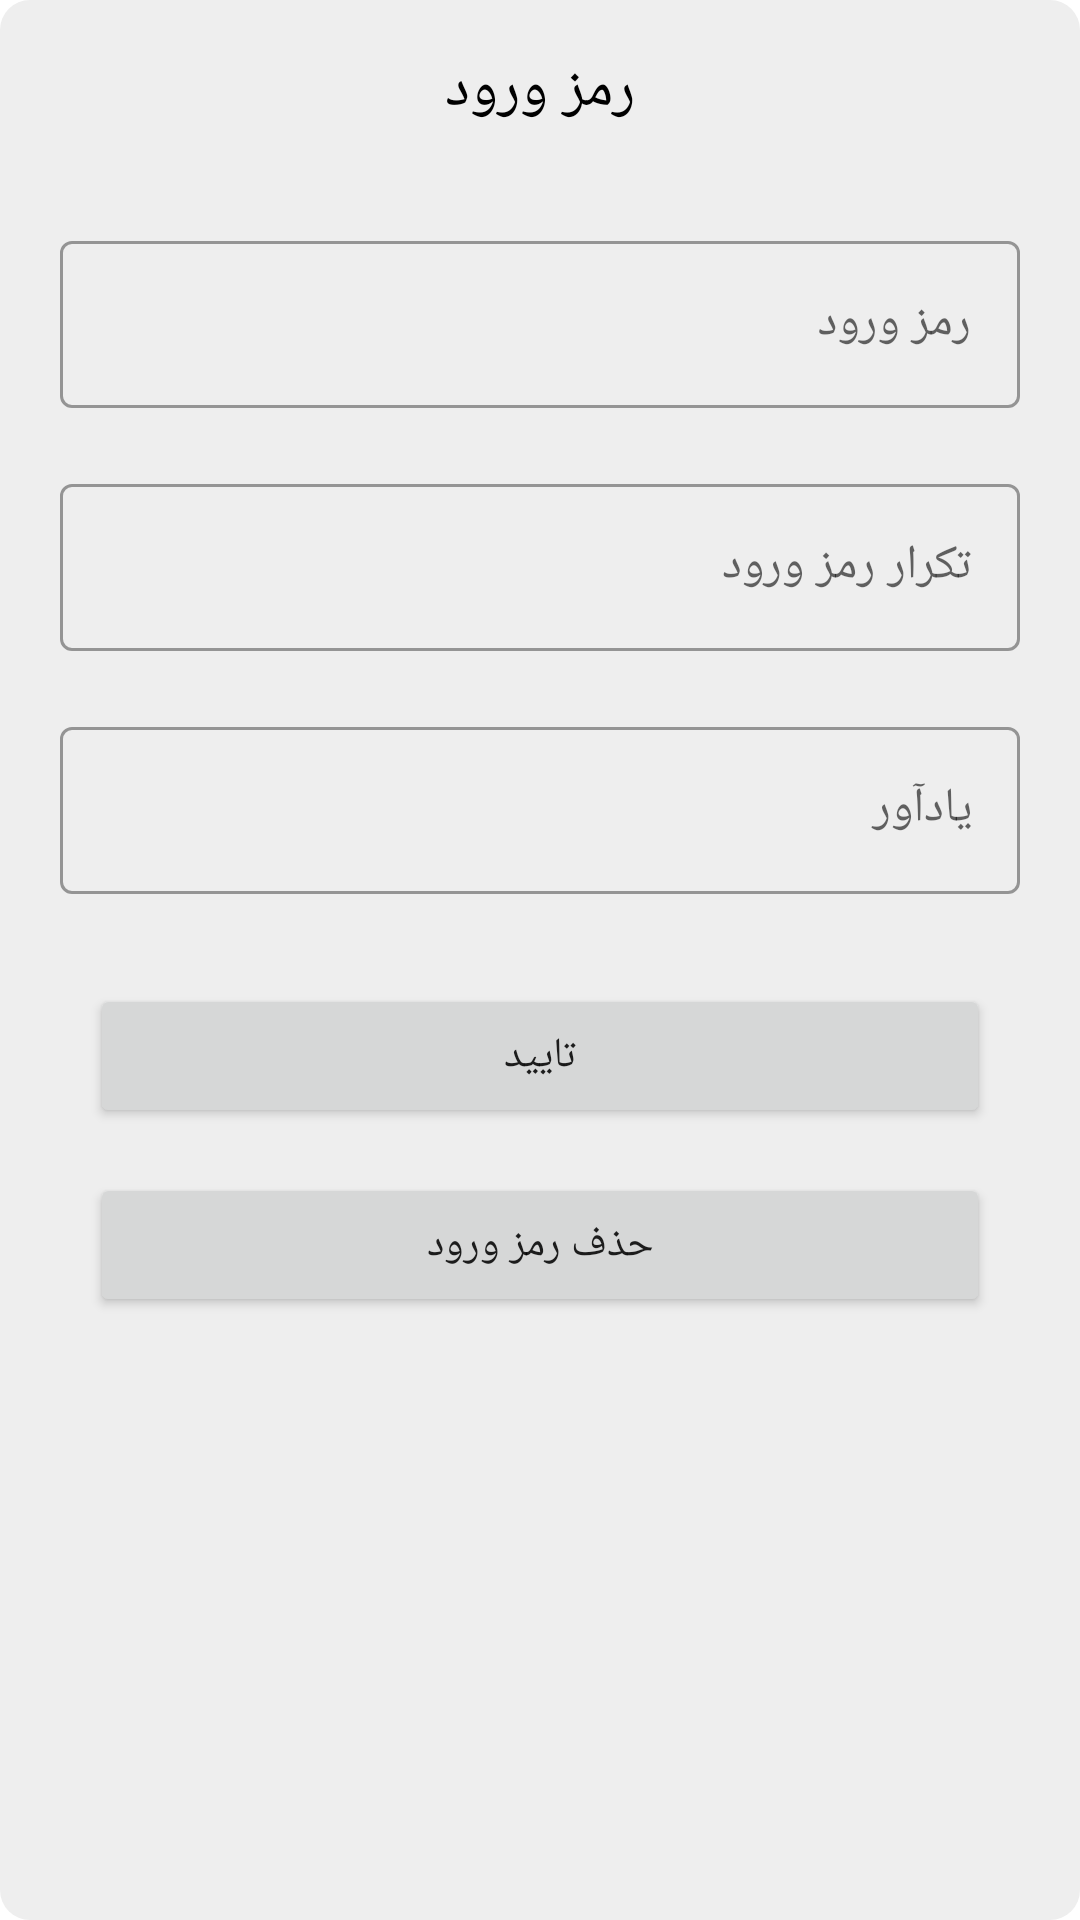

This screen was rendered from an Android layout file. Write that file and the resources it references.
<!-- AndroidManifest.xml: application theme Theme.HolyQuran -->
<!-- res/layout/fragment_create_password.xml -->
<?xml version="1.0" encoding="utf-8"?>
<layout xmlns:android="http://schemas.android.com/apk/res/android">

    <LinearLayout xmlns:tools="http://schemas.android.com/tools"
        android:id="@+id/t1"
        android:layout_width="match_parent"
        android:layout_height="match_parent"
        android:background="@drawable/for_pop_up_square"
        android:orientation="vertical"
        tools:context=".ui.password.createPassword.CreatePasswordFragment">

        <FrameLayout
            android:layout_width="match_parent"
            android:layout_height="wrap_content">

            <TextView
                android:id="@+id/passwordStatus"
                android:layout_width="match_parent"
                android:layout_height="50dp"
                android:layout_marginLeft="2dp"
                android:layout_marginTop="5dp"
                android:layout_marginRight="2dp"
                android:gravity="center"
                android:text="رمز ورود"
                android:textColor="@color/black"
                android:textSize="20sp" />
        </FrameLayout>

        <LinearLayout
            android:layout_width="match_parent"
            android:layout_height="wrap_content"
            android:layout_marginLeft="20sp"
            android:layout_marginTop="20sp"
            android:layout_marginRight="20sp"
            android:orientation="vertical">

            <com.google.android.material.textfield.TextInputLayout
                android:id="@+id/passwordL"
                style="@style/Widget.MaterialComponents.TextInputLayout.OutlinedBox"
                android:layout_width="match_parent"
                android:layout_height="wrap_content"
                android:hint="رمز ورود">
                
                <com.google.android.material.textfield.TextInputEditText
                    android:id="@+id/password"
                    android:layout_width="match_parent"
                    android:layout_height="match_parent"
                    android:inputType="numberPassword" />
            </com.google.android.material.textfield.TextInputLayout>
        </LinearLayout>

        <LinearLayout
            android:layout_width="match_parent"
            android:layout_height="wrap_content"
            android:layout_marginLeft="20sp"
            android:layout_marginTop="20sp"
            android:layout_marginRight="20sp"
            android:orientation="vertical">

            <com.google.android.material.textfield.TextInputLayout
                android:id="@+id/repeatL"
                style="@style/Widget.MaterialComponents.TextInputLayout.OutlinedBox"
                android:layout_width="match_parent"
                android:layout_height="wrap_content"
                android:hint="تکرار رمز ورود">
                
                <com.google.android.material.textfield.TextInputEditText
                    android:id="@+id/repeat"
                    android:layout_width="match_parent"
                    android:layout_height="match_parent"
                    android:inputType="numberPassword" />
            </com.google.android.material.textfield.TextInputLayout>
        </LinearLayout>

        <LinearLayout
            android:layout_width="match_parent"
            android:layout_height="wrap_content"
            android:layout_marginLeft="20sp"
            android:layout_marginTop="20sp"
            android:layout_marginRight="20sp"
            android:layout_marginBottom="30sp"
            android:orientation="vertical">

            <com.google.android.material.textfield.TextInputLayout
                android:id="@+id/rememberl"
                style="@style/Widget.MaterialComponents.TextInputLayout.OutlinedBox"
                android:layout_width="match_parent"
                android:layout_height="wrap_content"
                android:hint="یادآور">
                
                <com.google.android.material.textfield.TextInputEditText
                    android:id="@+id/remember"
                    android:layout_width="match_parent"
                    android:layout_height="match_parent" />
            </com.google.android.material.textfield.TextInputLayout>
        </LinearLayout>

        <Button
            android:id="@+id/submit"
            android:layout_width="match_parent"
            android:layout_height="wrap_content"
            android:layout_marginLeft="30dp"
            android:layout_marginRight="30dp"
            android:text="تایید" />

        <Button
            android:id="@+id/clearPassword"
            android:layout_width="match_parent"
            android:layout_height="wrap_content"
            android:layout_marginLeft="30dp"
            android:layout_marginTop="15dp"
            android:layout_marginRight="30dp"
            android:layout_marginBottom="20dp"
            android:text="حذف رمز ورود" />
    </LinearLayout>
</layout>
<!-- resources referenced by this layout -->
<resources>
  <color name="black">#FF000000</color>
  <!-- drawable for_pop_up_square (drawable) -->
  <?xml version="1.0" encoding="utf-8"?>
  <shape
      xmlns:android="http://schemas.android.com/apk/res/android"
      android:shape="rectangle" >
      <solid android:color="@color/gray200" />
      <corners android:radius="10dp"/>
  </shape>
  <style name="Theme.HolyQuran" parent="Theme.MaterialComponents.DayNight.DarkActionBar">
          
          <item name="colorPrimary">@color/navigation_color</item>
          <item name="colorPrimaryVariant">@color/navigation_color</item>
          <item name="colorOnPrimary">@color/white</item>
          
          <item name="colorSecondary">@color/teal_200</item>
          <item name="colorSecondaryVariant">@color/teal_700</item>
          <item name="colorOnSecondary">@color/black</item>
          
          <item name="android:statusBarColor" tools:targetApi="l">?attr/colorPrimaryVariant</item>
          
          <item name="android:navigationBarColor">@color/navigation_color</item>
          <item name="fontFamily">@font/b_nazanin</item>
      </style>
  <color name="gray200">#EEEEEE</color>
  <color name="navigation_color">#00786b</color>
  <color name="white">#FFFFFFFF</color>
  <color name="teal_200">#FF03DAC5</color>
  <color name="teal_700">#FF018786</color>
</resources>
